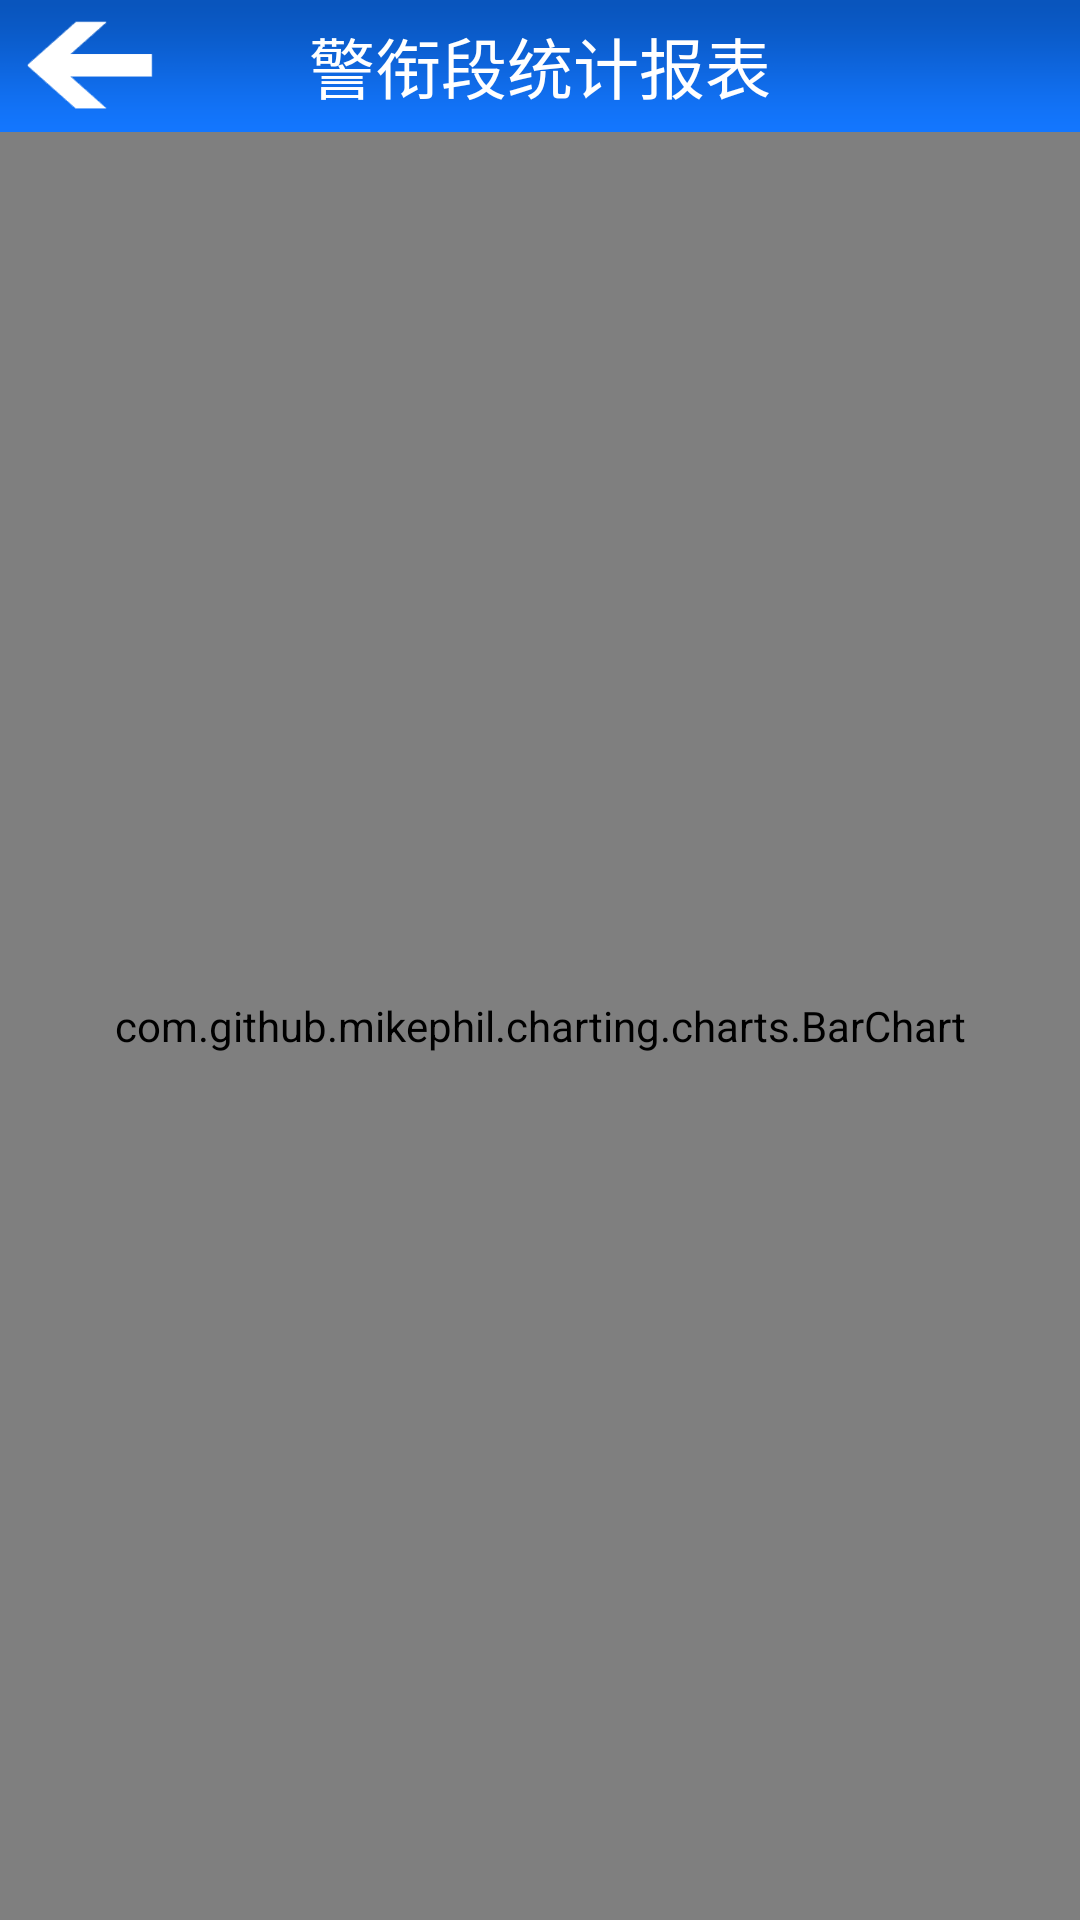

The Android layout XML behind this screen, and the referenced resources:
<!-- AndroidManifest.xml: application theme AppTheme -->
<!-- res/layout/activity_jxchart.xml -->
<RelativeLayout xmlns:android="http://schemas.android.com/apk/res/android"
    xmlns:tools="http://schemas.android.com/tools" android:layout_width="match_parent"
    android:layout_height="match_parent"
    tools:context="com.itianyi.cadres.JXChartActivity">
    <RelativeLayout
        android:layout_width="match_parent"
        android:layout_height="44dp"
        android:id="@+id/relativeLayout"
        android:background="@drawable/topbg"
        android:layout_alignParentTop="true"
        android:layout_alignParentLeft="true"
        android:layout_alignParentStart="true">

        <TextView
            android:layout_width="wrap_content"
            android:layout_height="wrap_content"
            android:textAppearance="?android:attr/textAppearanceLarge"
            android:text="警衔段统计报表"
            android:textColor="@color/title_font"
            android:id="@+id/textView"
            android:layout_centerVertical="true"
            android:layout_centerHorizontal="true" />

        <ImageView
            android:layout_width="44dp"
            android:layout_height="match_parent"
            android:id="@+id/iv_back"
            android:background="@drawable/imgsel"
            android:layout_marginLeft="8dp"
            android:layout_centerVertical="true"
            android:layout_alignParentLeft="true"
            android:layout_alignParentStart="true"
            android:src="@drawable/header_arrow" />
    </RelativeLayout>
    <com.github.mikephil.charting.charts.BarChart
        android:id="@+id/chart_jx"
        android:layout_height="match_parent"
        android:layout_width="match_parent"
        android:layout_below="@+id/relativeLayout" />
</RelativeLayout>
<!-- resources referenced by this layout -->
<resources>
  <color name="title_font">#ffffff</color>
  <!-- drawable header_arrow: png bitmap (drawable, 3066 bytes) -->
  <!-- drawable imgsel (drawable) -->
  <?xml version="1.0" encoding="utf-8"?>
  <selector xmlns:android="http://schemas.android.com/apk/res/android">
      <item android:drawable="@android:color/transparent" android:state_pressed="false"/>
      <item android:drawable="@color/button_sel_background" android:state_pressed="true" />
  </selector>
  <!-- drawable topbg: png bitmap (drawable, 1441 bytes) -->
  <style name="AppTheme" parent="Theme.AppCompat.Light.DarkActionBar">
          
      </style>
  <color name="button_sel_background">#002050</color>
</resources>
